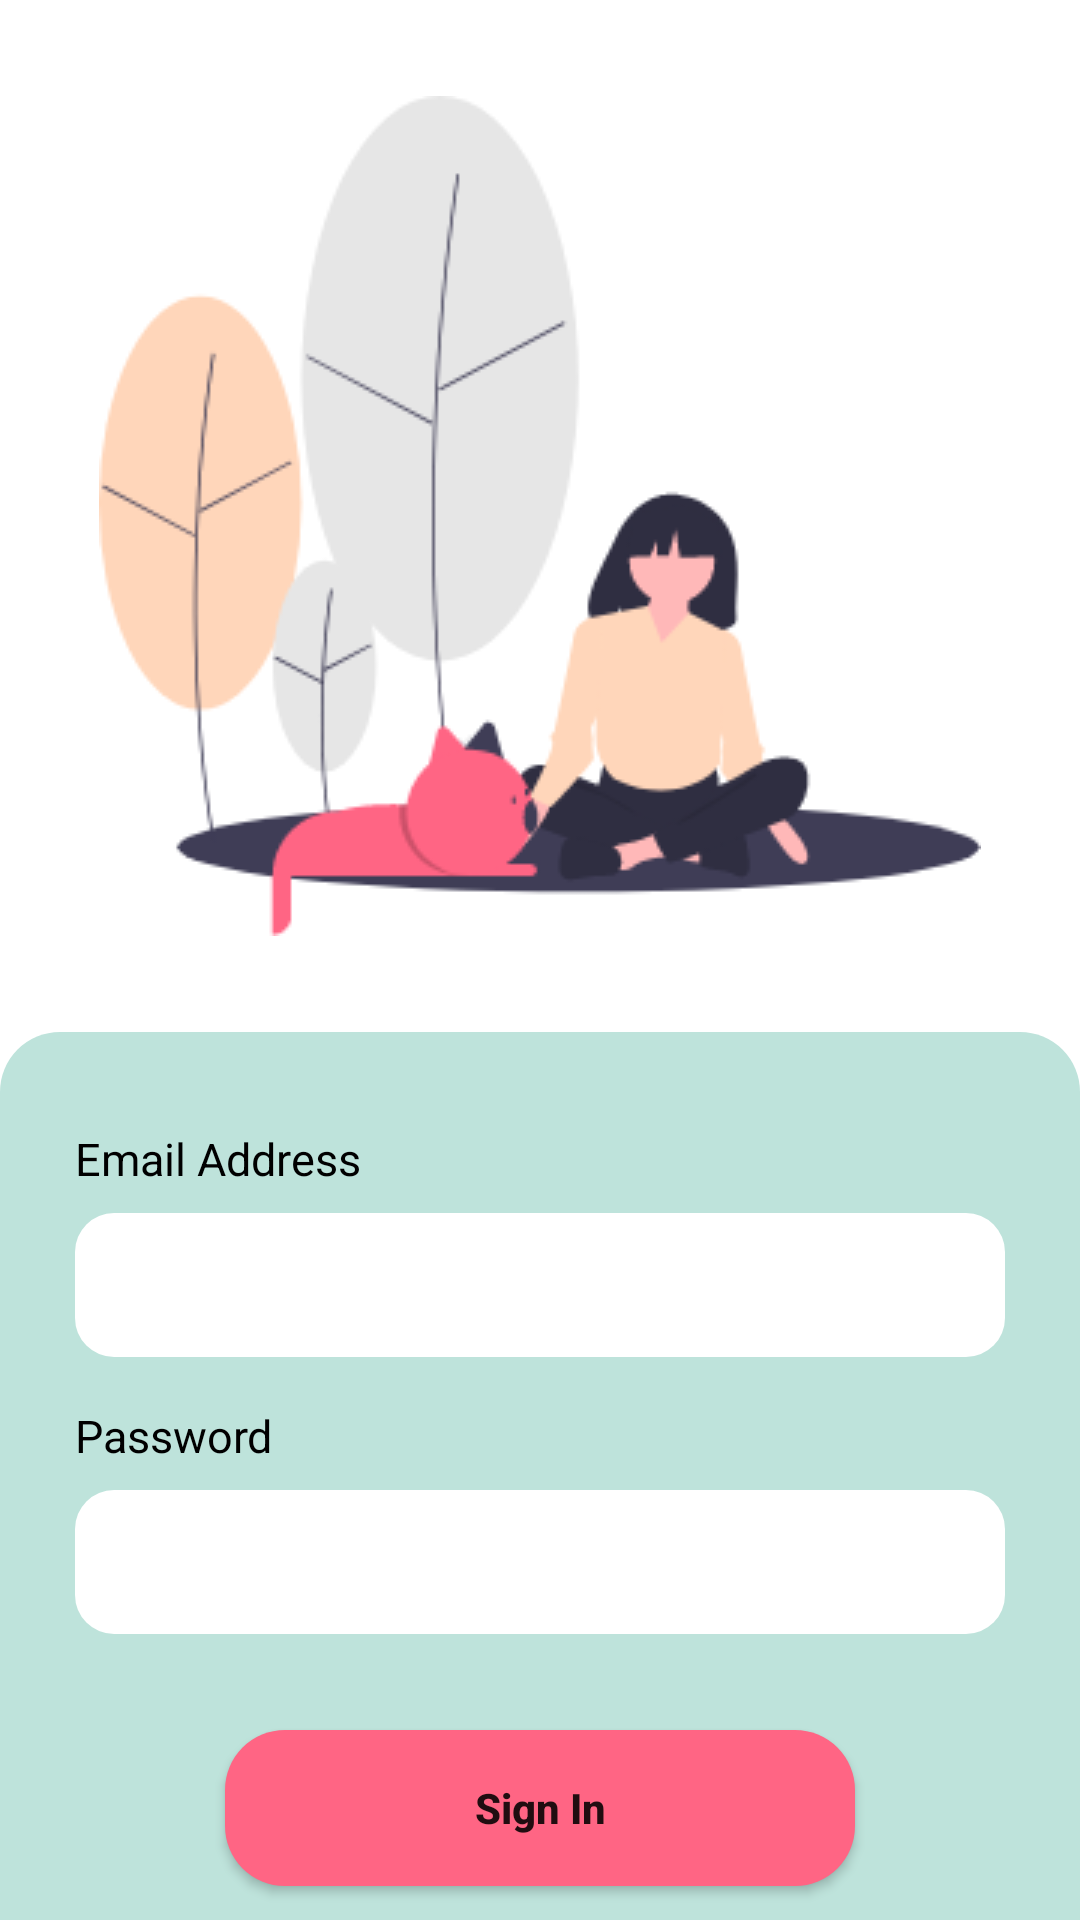

Write the Android layout XML for this screen, with the resource values it uses.
<!-- AndroidManifest.xml: application theme Theme.Tubes -->
<!-- res/layout/sign_in.xml -->
<?xml version="1.0" encoding="utf-8"?>
<androidx.constraintlayout.widget.ConstraintLayout xmlns:android="http://schemas.android.com/apk/res/android"
    xmlns:app="http://schemas.android.com/apk/res-auto"
    xmlns:tools="http://schemas.android.com/tools"
    android:layout_width="match_parent"
    android:layout_height="match_parent"
    tools:context=".SignIn">

    <ImageView
        android:id="@+id/imageView3"
        android:layout_width="wrap_content"
        android:layout_height="wrap_content"
        android:layout_marginTop="32dp"
        android:src="@drawable/signin"
        app:layout_constraintBottom_toBottomOf="parent"
        app:layout_constraintEnd_toEndOf="parent"
        app:layout_constraintStart_toStartOf="parent"
        app:layout_constraintTop_toTopOf="parent"
        app:layout_constraintVertical_bias="0.0"
        tools:ignore="MissingConstraints" />

    <View
        android:id="@+id/view"
        android:layout_width="match_parent"
        android:layout_height="0dp"
        android:layout_marginTop="32dp"
        android:background="@drawable/tosca_path"
        app:layout_constraintBottom_toBottomOf="parent"
        app:layout_constraintTop_toBottomOf="@+id/imageView3"
        app:layout_constraintVertical_bias="0.0"
        tools:ignore="MissingConstraints" />

    <TextView
        android:id="@+id/textView4"
        android:layout_width="wrap_content"
        android:layout_height="wrap_content"
        android:layout_marginTop="32dp"
        android:text="Email Address"
        android:textColor="@color/black"
        android:textSize="15dp"
        app:layout_constraintBottom_toBottomOf="parent"
        app:layout_constraintEnd_toEndOf="parent"
        app:layout_constraintHorizontal_bias="0.0"
        app:layout_constraintStart_toStartOf="@+id/editText"
        app:layout_constraintTop_toTopOf="@+id/view"
        app:layout_constraintVertical_bias="0.0" />

    <EditText
        android:id="@+id/editText"
        android:layout_width="310dp"
        android:layout_height="48dp"
        android:layout_marginTop="8dp"
        android:background="@drawable/white_button"
        android:paddingLeft="15dp"
        android:textSize="15dp"
        app:layout_constraintBottom_toBottomOf="parent"
        app:layout_constraintEnd_toEndOf="parent"
        app:layout_constraintStart_toStartOf="parent"
        app:layout_constraintTop_toBottomOf="@+id/textView4"
        app:layout_constraintVertical_bias="0.0"
        tools:ignore="MissingConstraints" />

    <TextView
        android:id="@+id/textView5"
        android:layout_width="wrap_content"
        android:layout_height="wrap_content"
        android:layout_marginTop="16dp"
        android:text="Password"
        android:textColor="@color/black"
        android:textSize="15dp"
        app:layout_constraintBottom_toBottomOf="parent"
        app:layout_constraintEnd_toEndOf="parent"
        app:layout_constraintHorizontal_bias="0.0"
        app:layout_constraintStart_toStartOf="@+id/editText2"
        app:layout_constraintTop_toBottomOf="@+id/editText"
        app:layout_constraintVertical_bias="0.0" />

    <EditText
        android:id="@+id/editText2"
        android:layout_width="310dp"
        android:layout_height="48dp"
        android:layout_marginTop="8dp"
        android:background="@drawable/white_button"
        android:paddingLeft="15dp"
        android:textSize="15dp"
        android:inputType="textPassword"
        app:layout_constraintBottom_toBottomOf="parent"
        app:layout_constraintEnd_toEndOf="parent"
        app:layout_constraintStart_toStartOf="parent"
        app:layout_constraintTop_toBottomOf="@+id/textView5"
        app:layout_constraintVertical_bias="0.0"
        tools:ignore="MissingConstraints" />

    <Button
        android:id="@+id/button3"
        android:layout_width="210dp"
        android:layout_height="52dp"
        android:layout_marginTop="32dp"
        android:background="@drawable/pink_button"
        android:text="Sign In"
        android:textAllCaps="false"
        android:textStyle="bold"
        app:backgroundTint="@null"
        app:layout_constraintBottom_toBottomOf="parent"
        app:layout_constraintEnd_toEndOf="parent"
        app:layout_constraintStart_toStartOf="parent"
        app:layout_constraintTop_toBottomOf="@+id/editText2"
        app:layout_constraintVertical_bias="0.0"
        tools:ignore="MissingConstraints" />

    <TextView
        android:id="@+id/textView6"
        android:layout_width="wrap_content"
        android:layout_height="wrap_content"
        android:layout_marginStart="42dp"
        android:layout_marginTop="24dp"
        android:text="New User?"
        android:textColor="#6B6B6B"
        android:textSize="15dp"
        app:layout_constraintBottom_toBottomOf="@+id/view"
        app:layout_constraintEnd_toEndOf="parent"
        app:layout_constraintHorizontal_bias="0.0"
        app:layout_constraintStart_toStartOf="@+id/button3"
        app:layout_constraintTop_toBottomOf="@+id/button3"
        app:layout_constraintVertical_bias="0.0"
        tools:ignore="MissingConstraints" />

    <TextView
        android:id="@+id/textView7"
        android:layout_width="wrap_content"
        android:layout_height="wrap_content"
        android:layout_marginTop="24dp"
        android:layout_marginEnd="40dp"
        android:text="@string/sign_up"
        android:textColor="#6B6B6B"
        android:textSize="15dp"
        app:layout_constraintBottom_toBottomOf="parent"
        app:layout_constraintEnd_toEndOf="@+id/button3"
        app:layout_constraintHorizontal_bias="1.0"
        app:layout_constraintStart_toEndOf="@+id/textView6"
        app:layout_constraintTop_toBottomOf="@+id/button3"
        app:layout_constraintVertical_bias="0.0"
        tools:ignore="MissingConstraints" />
</androidx.constraintlayout.widget.ConstraintLayout>
<!-- resources referenced by this layout -->
<resources>
  <color name="black">#000000</color>
  <!-- drawable pink_button (drawable) -->
  <?xml version="1.0" encoding="utf-8"?>
  <shape xmlns:android="http://schemas.android.com/apk/res/android">
  
      <solid android:color="@color/pink"></solid>
      <corners android:radius="20dp"></corners>
  </shape>
  <!-- drawable signin: png bitmap (drawable, 23859 bytes) -->
  <!-- drawable tosca_path (drawable) -->
  <?xml version="1.0" encoding="utf-8"?>
  <shape xmlns:android="http://schemas.android.com/apk/res/android">
  
      <solid android:color="@color/tosca" />
  
  
      <corners android:topLeftRadius="20dp" android:topRightRadius="20dp"
          android:bottomLeftRadius="0dp" android:bottomRightRadius="0dp"/>
  </shape>
  <!-- drawable white_button (drawable) -->
  <?xml version="1.0" encoding="utf-8"?>
  <shape xmlns:android="http://schemas.android.com/apk/res/android">
  
      <solid android:color="@color/white"></solid>
      <corners android:radius="13dp"></corners>
  </shape>
  <string name="sign_up"><u>Sign Up</u></string>
  <style name="Theme.Tubes" parent="Theme.MaterialComponents.DayNight.DarkActionBar">
          
          <item name="colorPrimary">@color/purple_500</item>
          <item name="colorPrimaryVariant">@color/purple_700</item>
          <item name="colorOnPrimary">@color/white</item>
          
          <item name="colorSecondary">@color/teal_200</item>
          <item name="colorSecondaryVariant">@color/teal_700</item>
          <item name="colorOnSecondary">@color/black</item>
          
          <item name="android:statusBarColor" tools:targetApi="l">?attr/colorPrimaryVariant</item>
          
      </style>
  <color name="pink">#FF6584</color>
  <color name="tosca">#BEE3DB</color>
  <color name="white">#FFFFFF</color>
  <color name="purple_500">#FF6200EE</color>
  <color name="purple_700">#FF3700B3</color>
  <color name="teal_200">#FF03DAC5</color>
  <color name="teal_700">#FF018786</color>
</resources>
